Photos from the image-classification dataset "datasets" in the GitHub repository Bangsenjata/AI-Detect-FruitVegetable. Its 11 classes are: Brokoli, Terong, Wortel, anggur, apel, brokoli, jeruk, manggis, pisang, terong, wortel.

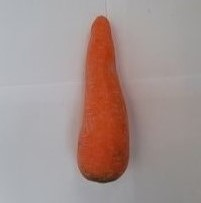
Label: Wortel

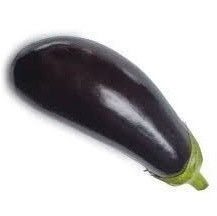
Label: Terong

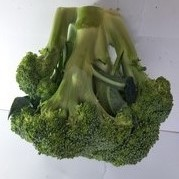
Label: Brokoli

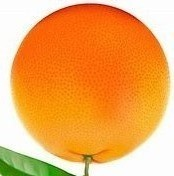
Label: jeruk

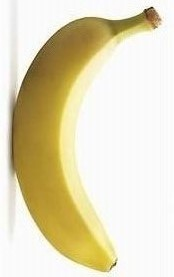
Label: pisang

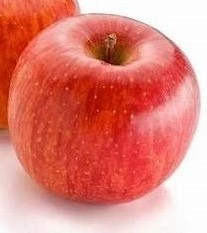
Label: apel
